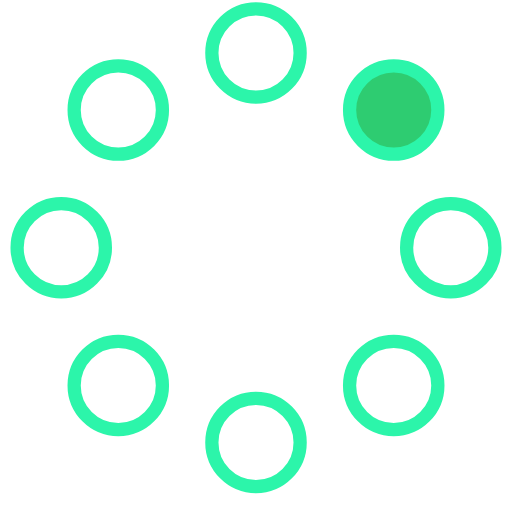
t = 0.00 s
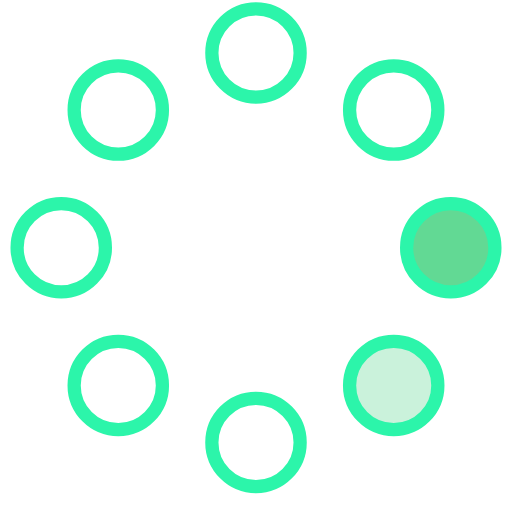
t = 0.23 s
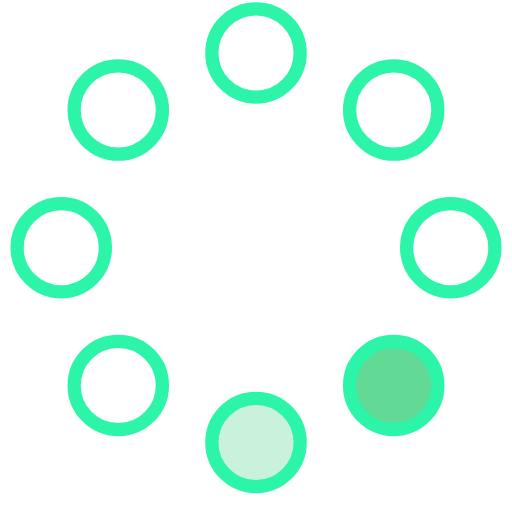
t = 0.42 s
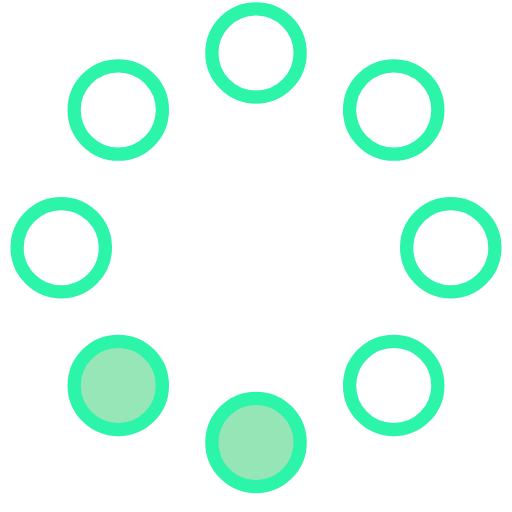
t = 0.65 s
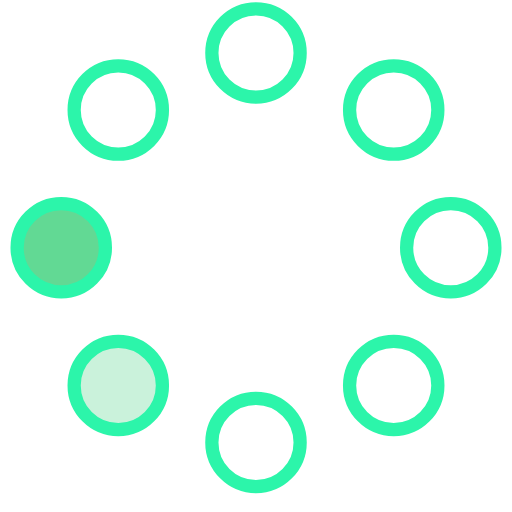
t = 0.88 s
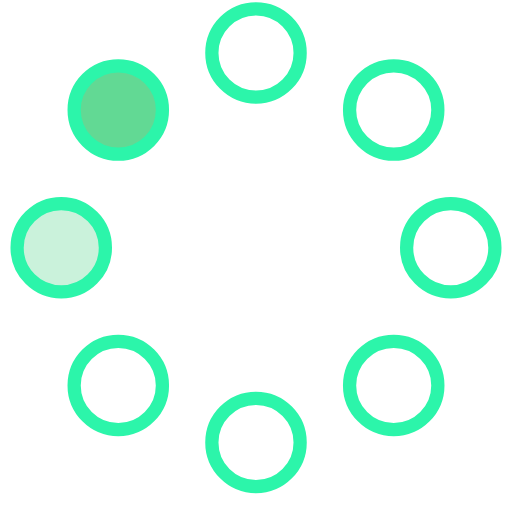
t = 1.07 s

The animated SVG that drew these frames (rendered in a browser with its animation timeline set to each time). Animation: 8 SMIL elements (animate=8); one cycle of 1.30 s, repeats indefinitely.

<!-- By Sam Herbert (@sherb), for everyone. More @ http://goo.gl/7AJzbL -->
<svg width="58" height="58" viewBox="0 0 58 58" xmlns="http://www.w3.org/2000/svg">
    <g fill="none" fill-rule="evenodd">
        <g transform="translate(2 1)" stroke="#2cf5aa" stroke-width="1.5">
            <circle cx="42.601" cy="11.462" r="5" fill-opacity="1" fill="#2ECC71">
                <animate attributeName="fill-opacity"
                     begin="0s" dur="1.3s"
                     values="1;0;0;0;0;0;0;0" calcMode="linear"
                     repeatCount="indefinite" />
            </circle>
            <circle cx="49.063" cy="27.063" r="5" fill-opacity="0" fill="#2ECC71">
                <animate attributeName="fill-opacity"
                     begin="0s" dur="1.3s"
                     values="0;1;0;0;0;0;0;0" calcMode="linear"
                     repeatCount="indefinite" />
            </circle>
            <circle cx="42.601" cy="42.663" r="5" fill-opacity="0" fill="#2ECC71">
                <animate attributeName="fill-opacity"
                     begin="0s" dur="1.3s"
                     values="0;0;1;0;0;0;0;0" calcMode="linear"
                     repeatCount="indefinite" />
            </circle>
            <circle cx="27" cy="49.125" r="5" fill-opacity="0" fill="#2ECC71">
                <animate attributeName="fill-opacity"
                     begin="0s" dur="1.3s"
                     values="0;0;0;1;0;0;0;0" calcMode="linear"
                     repeatCount="indefinite" />
            </circle>
            <circle cx="11.399" cy="42.663" r="5" fill-opacity="0" fill="#2ECC71">
                <animate attributeName="fill-opacity"
                     begin="0s" dur="1.3s"
                     values="0;0;0;0;1;0;0;0" calcMode="linear"
                     repeatCount="indefinite" />
            </circle>
            <circle cx="4.938" cy="27.063" r="5" fill-opacity="0" fill="#2ECC71">
                <animate attributeName="fill-opacity"
                     begin="0s" dur="1.3s"
                     values="0;0;0;0;0;1;0;0" calcMode="linear"
                     repeatCount="indefinite" />
            </circle>
            <circle cx="11.399" cy="11.462" r="5" fill-opacity="0" fill="#2ECC71">
                <animate attributeName="fill-opacity"
                     begin="0s" dur="1.3s"
                     values="0;0;0;0;0;0;1;0" calcMode="linear"
                     repeatCount="indefinite" />
            </circle>
            <circle cx="27" cy="5" r="5" fill-opacity="0" fill="#2ECC71">
                <animate attributeName="fill-opacity"
                     begin="0s" dur="1.3s"
                     values="0;0;0;0;0;0;0;1" calcMode="linear"
                     repeatCount="indefinite" />
            </circle>
        </g>
    </g>
</svg>
